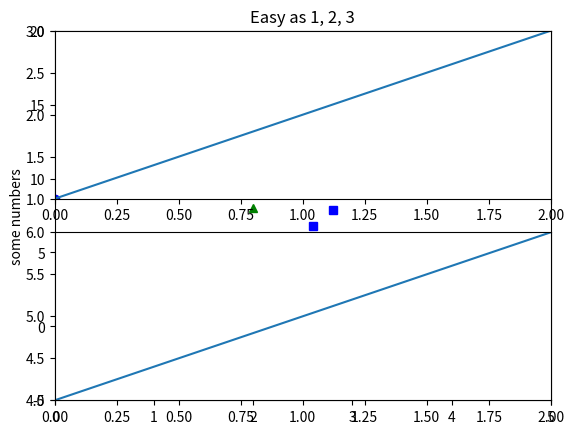
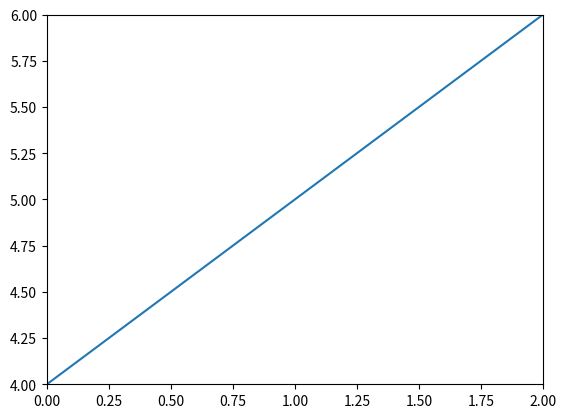
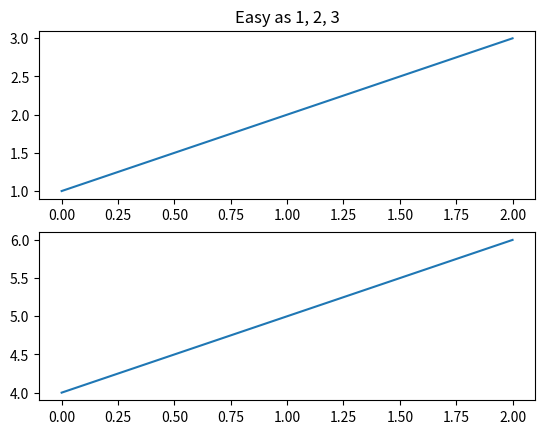
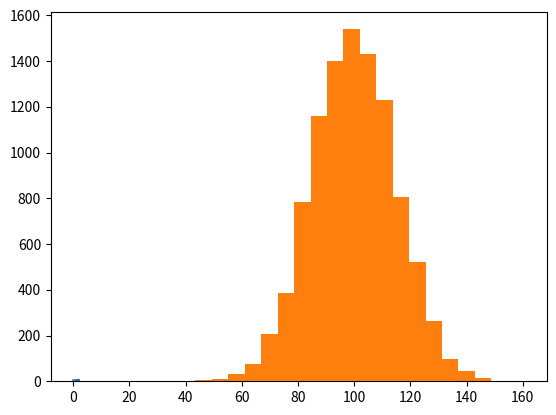

Here is the Python script that generated these plots, in order: (Note: this script raises an exception after producing the figures.)
# les imports habituels
import numpy as np
import matplotlib.pyplot as plt

# si je ne donne qu'une seule liste à plot
# alors ce sont les Y
plt.plot([10, 20, 25, 28])
# on peut aussi facilement ajouter une légende
# ici sur l'axe des y
plt.ylabel('some numbers')

plt.show()

# mais le plus souvent on passe à plot
# une liste de X ET une liste de Y
plt.plot([1, 2, 3, 4, 5], [1, 4, 9, 16, 25], 'ro')

# ici on veut dire d'utiliser
# pour l'axe des X : entre 0 et 5
# pour l'axe des Y : entre -5 et 20
plt.axis([0, 5, -5, 20])

plt.show()

# échantillon de points entre 0 et 5 espacés de 0.2
t = np.arange(0., 5., 0.2)

# plusieurs styles de ligne
plt.plot(t, t, 'r--', t, t**2, 'bs', t, t**3, 'g^')
# on pourrait ajouter d'autres plot bien sûr aussi
plt.show()

def f(t):
    return np.exp(-t) * np.cos(2*np.pi*t)

## deux domaines presque identiques
# celui-ci pour les points bleus
t1 = np.arange(0.0, 5.0, 0.1)
# celui-ci pour la ligne bleue
t2 = np.arange(0.0, 5.0, 0.02)

# cet appel n'est pas nécessaire
# vous pouvez vérifier qu'on pourrait l'enlever
plt.figure(1)
# on crée un 'subplot'
plt.subplot(211)
# le fonctionnement de matplotlib est dit 'stateful'
# par défaut on dessine dans le dernier objet créé
plt.axis([0, 5, -1, 1])
plt.plot(t1, f(t1), 'bo', t2, f(t2), 'k')

# une deuxième subplot
plt.subplot(212)
# on écrit dedans
plt.plot(t2, np.cos(2*np.pi*t2), 'r--')
plt.show()

plt.figure(1)                # the first figure
plt.subplot(211)             # the first subplot in the first figure
plt.axis([0, 2, 1, 3])
plt.plot([1, 2, 3])
plt.subplot(212)             # the second subplot in the first figure
plt.axis([0, 2, 4, 6])
plt.plot([4, 5, 6])


plt.figure(2)                # a second figure
plt.axis([0, 2, 4, 6])
plt.plot([4, 5, 6])          # creates a subplot(111) by default

plt.figure(1)                # figure 1 current;
                             # subplot(212) still current
plt.subplot(211)             # make subplot(211) in figure1 current
plt.title('Easy as 1, 2, 3') # subplot 211 title
plt.show()

# c'est assez déroutant au départ, mais
# traditionnellement les subplots sont appelés 'axes'
# c'est pourquoi ici on utilise ax1, ax2 et ax3 pour désigner
# des subplots

# ici je crée une figure et deux subplots,
# sur une grille de 2 lignes * 1 colonne
fig1, (ax1, ax2) = plt.subplots(2, 1)

# au lieu de faire plt.plot, vous pouvez envoyer
# la méthode plot à un subplot
ax1.plot([1, 2, 3])
ax2.plot([4, 5, 6])

fig2, ax3 = plt.subplots(1, 1)
ax3.plot([4, 5, 6])

# pour revenir au premier subplot
# il suffit d'utiliser la variable ax1
# attention on avait fait avec 'plt.title'
# ici c'est la méthode 'set_title'
ax1.set_title('Easy as 1, 2, 3')

plt.show()

# pour être reproductible, on fixe la graine
# du générateur aléatoire
np.random.seed(19680801)

mu, sigma = 100, 15
x = mu + sigma * np.random.randn(10000)

# dessiner un histogramme
# on range les valeurs en 20 boites (bins)
n, bins, patches = plt.hist(x, 20, normed=1, facecolor='g', alpha=0.75)

plt.xlabel('Smarts')
plt.ylabel('Probability')
plt.title('Histogram of IQ')
plt.text(60, .025, r'$\mu=100,\ \sigma=15$')
plt.axis([40, 160, 0, 0.03])
plt.grid(True)
plt.show()

# pour être reproductible, on fixe la graine
# du générateur aléatoire
np.random.seed(19680801)

N = 50
x = np.random.rand(N)
y = np.random.rand(N)
colors = np.random.rand(N)
area = np.pi * (15 * np.random.rand(N))**2  # 0 to 15 point radii

plt.scatter(x, y, s=area, c=colors, alpha=0.5)
plt.show()

plt.figure(figsize=(6, 3))

plt.subplot(121)
# on peut passer à boxplot une liste de suites de nombres
# chaque suite donne lieu à une boite à moustache
# ici 3 suites
plt.boxplot([[1, 2, 3, 4, 5, 13], [6, 7, 8, 10, 11, 12], [11, 12 ,13]])
plt.ylim(0, 14)

plt.subplot(122)
# on peut aussi comme toujours lui passer un ndarray numpy
# attention c'est lu dans l'autre sens, ici aussi on a 3 suites de nombres
plt.boxplot(np.array([[1, 6, 11],
                      [2, 7, 12],
                      [3, 8, 13],
                      [4, 10, 11],
                      [5, 11, 12],
                      [13, 12, 13]]))
plt.show()